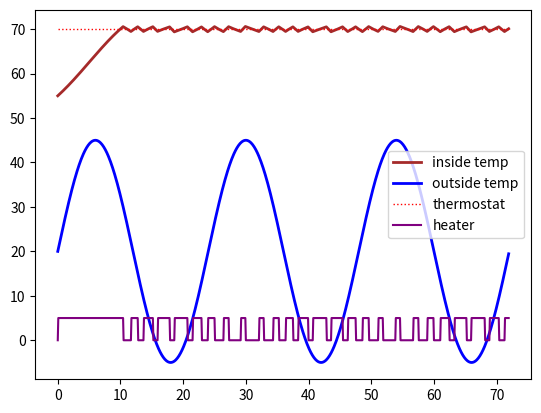

This figure's Python source:

# Thermostat: two competing balancing loops
# [redacted]

import numpy as np
import matplotlib.pyplot as plt
import math

delta_t = 5/60
time_values = np.arange(0, 24*3, delta_t)

outside_temp = 25*np.sin(2*math.pi/24*time_values) + 20
thermostat = 70              # degF

furnace_rate = 2             # degF/hr
house_leakage_factor = .02   # (degF/hr)/degF

heater_on = np.empty(len(time_values))
heater_on[0] = False
T = np.empty(len(time_values))
T[0] = 55

SMIDGE = .5                  # for hysterisis (degF)

for i in range(1,len(time_values)):
    
    if heater_on[i-1]:
        if T[i-1] - thermostat > SMIDGE:
            heater_on[i] = False
            furnace_heat = 0              # degF/hr
        else:
            heater_on[i] = True
            furnace_heat = furnace_rate   # degF/hr
    else:
        if T[i-1] - thermostat < -SMIDGE:
            heater_on[i] = True
            furnace_heat = furnace_rate   # degF/hr
        else:
            heater_on[i] = False
            furnace_heat = 0              # degF/hr

    leakage_rate = (house_leakage_factor * 
        (T[i-1] - outside_temp[i-1]))      # degF/hr

    T_prime = furnace_heat - leakage_rate

    T[i] = T[i-1] + T_prime * delta_t


plt.plot(time_values,T,color="brown",label="inside temp",
    linewidth=2,linestyle="-")
plt.plot(time_values, outside_temp,color="blue",
        label="outside temp",linewidth=2,linestyle="-")
plt.plot(time_values,
    np.repeat(thermostat,len(time_values)),color="red",
        label="thermostat",linewidth=1,linestyle=":")
plt.plot(time_values,5*heater_on,color="purple",label="heater")
plt.legend()
plt.show()

print("The heater was on about " + str(heater_on.mean() * 100) +
    "% of the day.")
